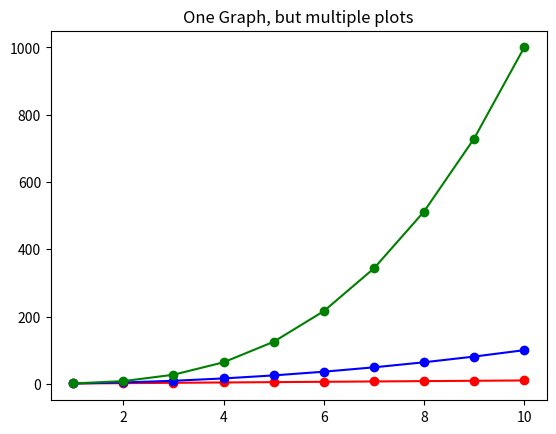

Python code for this plot:
# creation of line plot by passing a single ndarray

import matplotlib.pyplot as plt
import numpy as np
x = np.arange(1,11)
i = x
s = x**2
c = x**3

# plt.plot(x, i, 'o-r')
# plt.plot(x, s, 'o-b')
# plt.plot(x, c, 'o-g')

# Shortcut way to plot
plt.plot(x,i,'o-r', x,s,'o-b', x,c,'o-g')

plt.title('One Graph, but multiple plots')

plt.show()